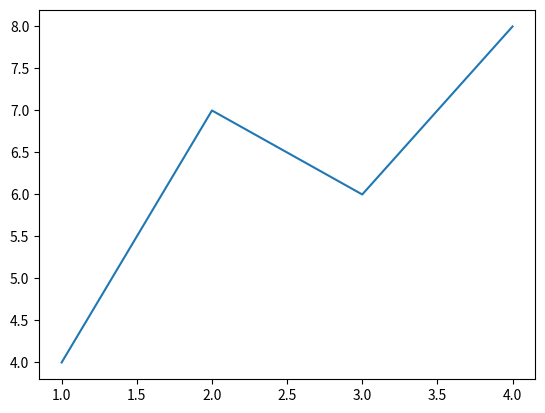

Generate this figure with matplotlib:
import matplotlib.pyplot as plt

x = [1,2,3,4] # x-coordinates of the data points
y = [4,7,6,8] # y-coordinates of the data points

graph = plt.plot(x,y) # plotting the data and storing the graph in variable named graph
plt.show()			 # showing the resultant graph
